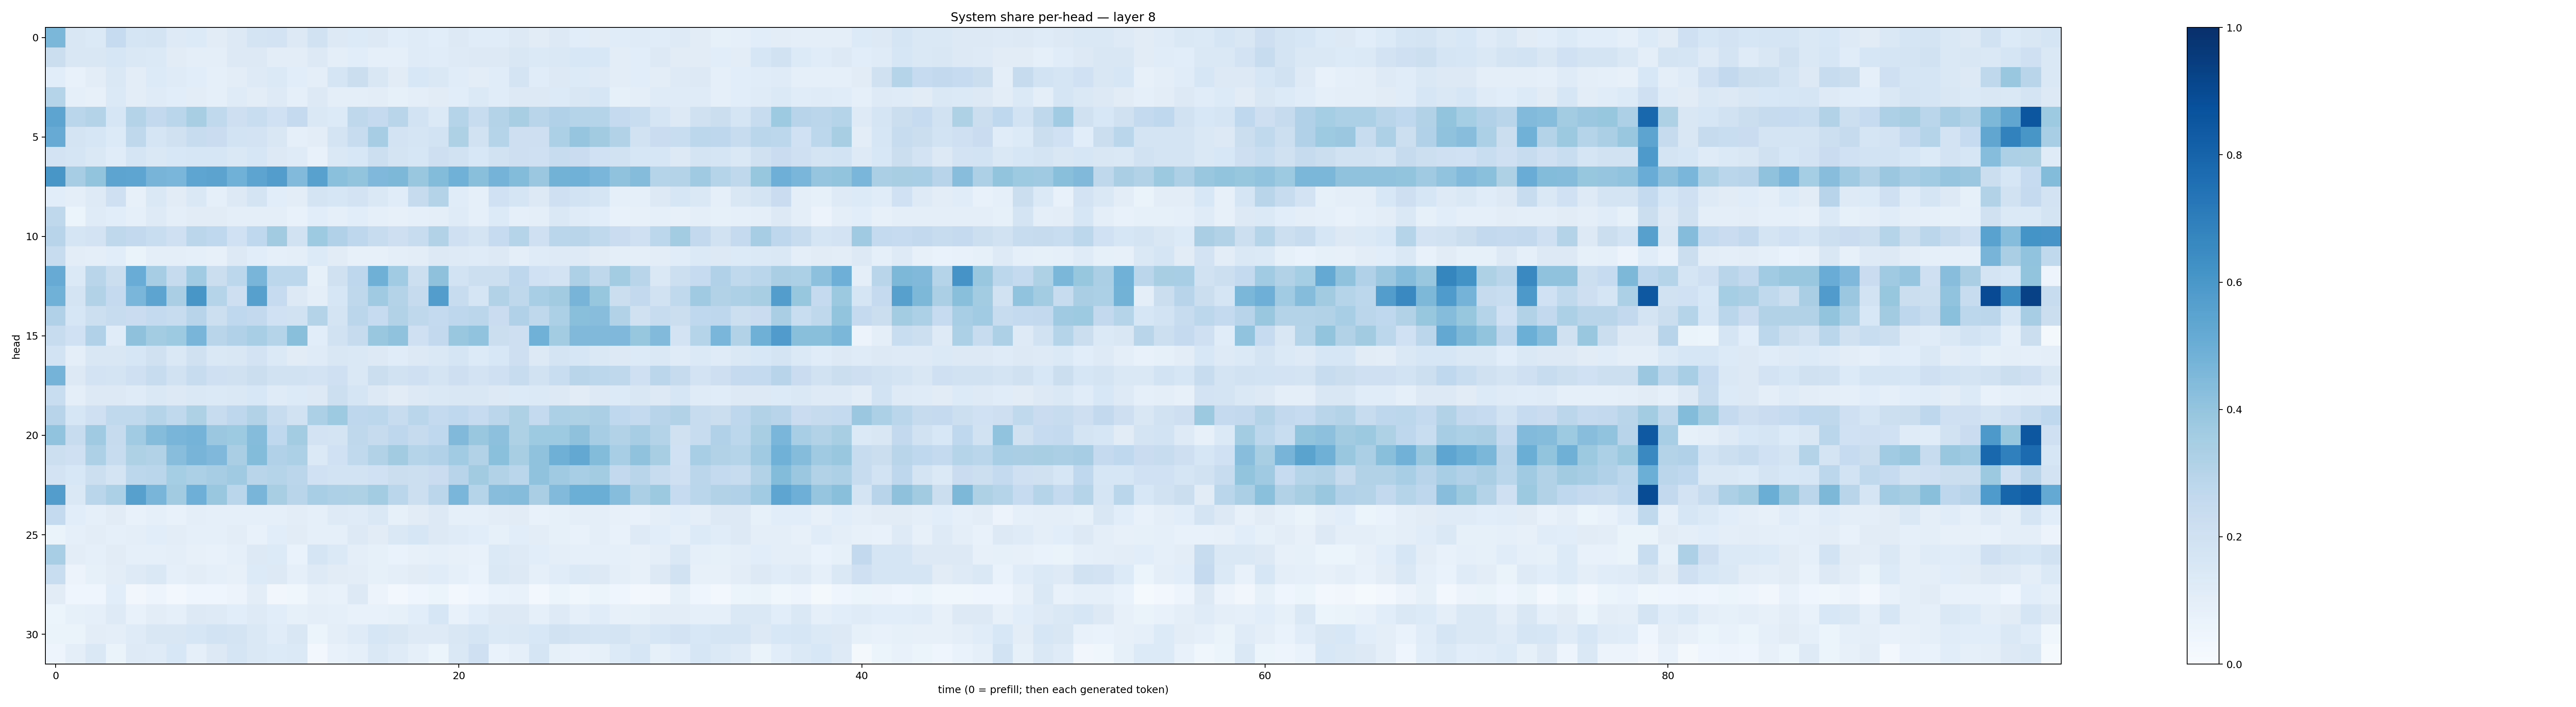

The data file committed next to this chart (first rows):
0.46008086, 0.15137072, 0.13823389, 0.2497645, 0.16767377, 0.17796999, 0.12372522, 0.13507086, 0.11301951, 0.12616034, 0.17353936, 0.18279663, 0.13206477, 0.19291803, 0.1280685, 0.13403921, 0.13077857, 0.10802058, 0.12064266, 0.1060285, 0.13137987, 0.11561988, 0.113954924, 0.12946418
0.2252, 0.1496, 0.1507, 0.1564, 0.1457, 0.1403, 0.112, 0.09821, 0.1007, 0.1274, 0.1255, 0.1049, 0.1051, 0.1277, 0.0984, 0.1079, 0.08775, 0.09176, 0.1187, 0.1149, 0.1232, 0.1281, 0.1308, 0.1495
0.1059, 0.07611, 0.1031, 0.1437, 0.1031, 0.1351, 0.1207, 0.1066, 0.08952, 0.103, 0.1219, 0.139, 0.1081, 0.09885, 0.1656, 0.2217, 0.1491, 0.1096, 0.1525, 0.1452, 0.1143, 0.1031, 0.1137, 0.1721
0.2985, 0.08873, 0.0801, 0.1369, 0.1046, 0.1187, 0.1089, 0.1035, 0.09193, 0.118, 0.104, 0.1242, 0.08634, 0.1301, 0.09884, 0.09376, 0.1028, 0.08593, 0.09494, 0.113, 0.1082, 0.1381, 0.1161, 0.13
0.5408, 0.2865, 0.3061, 0.1617, 0.3062, 0.2594, 0.286, 0.342, 0.2623, 0.2145, 0.2317, 0.2022, 0.2527, 0.1434, 0.1358, 0.2724, 0.2506, 0.2914, 0.1871, 0.1402, 0.3006, 0.2366, 0.3052, 0.3405
0.5101, 0.1753, 0.1634, 0.1347, 0.2728, 0.1716, 0.1981, 0.2372, 0.2302, 0.1853, 0.18, 0.1518, 0.08597, 0.105, 0.1793, 0.2349, 0.3478, 0.1816, 0.1691, 0.1837, 0.3207, 0.1905, 0.2986, 0.2147
0.1814, 0.1652, 0.1429, 0.1159, 0.1681, 0.1478, 0.1551, 0.1584, 0.1639, 0.1475, 0.1571, 0.1274, 0.1208, 0.07116, 0.1442, 0.153, 0.2171, 0.1794, 0.1586, 0.2116, 0.1899, 0.1538, 0.1905, 0.2129
0.6031, 0.3488, 0.3998, 0.5403, 0.5389, 0.4717, 0.4618, 0.5366, 0.5465, 0.4861, 0.5421, 0.5715, 0.4423, 0.5559, 0.4197, 0.4006, 0.4526, 0.4537, 0.3837, 0.4398, 0.4846, 0.4253, 0.476, 0.44
0.1081, 0.1011, 0.1241, 0.2059, 0.07952, 0.1478, 0.1109, 0.1422, 0.08858, 0.1313, 0.1784, 0.1065, 0.1016, 0.1755, 0.1608, 0.1813, 0.1425, 0.114, 0.2461, 0.305, 0.1143, 0.0871, 0.2012, 0.1669
0.2711, 0.0603, 0.1194, 0.1088, 0.08634, 0.1239, 0.09719, 0.1116, 0.1122, 0.09691, 0.09919, 0.09647, 0.07247, 0.106, 0.09365, 0.1087, 0.08923, 0.07871, 0.09311, 0.0989, 0.1197, 0.09347, 0.133, 0.08924
0.2948, 0.1701, 0.1801, 0.2701, 0.2606, 0.2318, 0.2053, 0.2846, 0.2659, 0.1998, 0.2664, 0.3596, 0.1936, 0.3737, 0.3167, 0.2744, 0.2389, 0.2123, 0.2379, 0.3144, 0.2092, 0.1767, 0.2495, 0.2974
0.2391, 0.1018, 0.09682, 0.1089, 0.0632, 0.0961, 0.09816, 0.0893, 0.08047, 0.1262, 0.1079, 0.08603, 0.09987, 0.133, 0.1103, 0.07922, 0.07901, 0.09516, 0.105, 0.1318, 0.1231, 0.1205, 0.1303, 0.09809
0.5107, 0.1384, 0.2927, 0.2199, 0.505, 0.3495, 0.2426, 0.3641, 0.2262, 0.2781, 0.4668, 0.2788, 0.2782, 0.08304, 0.1985, 0.2744, 0.4893, 0.365, 0.2167, 0.4126, 0.1866, 0.2178, 0.2175, 0.275
0.4854, 0.1734, 0.3087, 0.2501, 0.4615, 0.5396, 0.3395, 0.6024, 0.3022, 0.2116, 0.56, 0.2482, 0.1269, 0.09482, 0.1636, 0.2714, 0.3708, 0.3049, 0.2443, 0.5734, 0.2369, 0.1704, 0.3142, 0.2698
0.317, 0.159, 0.2173, 0.2388, 0.2279, 0.2553, 0.2363, 0.2933, 0.2173, 0.2688, 0.2591, 0.1997, 0.1881, 0.3073, 0.1779, 0.2821, 0.2481, 0.3139, 0.2714, 0.256, 0.2745, 0.2834, 0.2302, 0.3198
0.2391, 0.202, 0.319, 0.1146, 0.4123, 0.3563, 0.3728, 0.4662, 0.2898, 0.3192, 0.3454, 0.2979, 0.4235, 0.1071, 0.1944, 0.2455, 0.3877, 0.4085, 0.2105, 0.2614, 0.3902, 0.403, 0.2244, 0.2116
0.1838, 0.09587, 0.1503, 0.1512, 0.1637, 0.1965, 0.1452, 0.1989, 0.1447, 0.1485, 0.183, 0.1375, 0.1116, 0.1177, 0.1489, 0.1463, 0.1285, 0.1163, 0.1269, 0.1483, 0.1645, 0.1345, 0.1544, 0.214
0.474, 0.1262, 0.18, 0.1779, 0.2084, 0.2364, 0.1937, 0.2393, 0.2041, 0.1985, 0.2198, 0.1914, 0.1949, 0.1817, 0.209, 0.146, 0.2247, 0.1945, 0.2046, 0.1782, 0.2109, 0.1833, 0.2067, 0.2365
0.2327, 0.09841, 0.1316, 0.1293, 0.1198, 0.1466, 0.1291, 0.1427, 0.1395, 0.1416, 0.1557, 0.1186, 0.1353, 0.1268, 0.216, 0.167, 0.1323, 0.112, 0.1253, 0.1444, 0.152, 0.1503, 0.1265, 0.1352
0.2931, 0.1626, 0.2077, 0.2618, 0.2635, 0.2975, 0.2628, 0.3237, 0.2344, 0.2736, 0.3149, 0.2376, 0.1922, 0.3305, 0.3737, 0.2741, 0.2777, 0.2406, 0.2855, 0.2568, 0.266, 0.2498, 0.2847, 0.3223
0.4036, 0.2363, 0.3672, 0.2433, 0.3656, 0.4336, 0.4684, 0.4763, 0.3825, 0.3721, 0.4353, 0.2679, 0.3562, 0.1811, 0.1794, 0.2707, 0.2437, 0.2761, 0.2459, 0.2693, 0.4477, 0.3893, 0.4144, 0.3219
0.216, 0.2062, 0.3266, 0.2402, 0.3225, 0.3146, 0.426, 0.4725, 0.45, 0.3387, 0.4378, 0.3181, 0.3313, 0.1385, 0.2024, 0.2635, 0.3148, 0.3607, 0.2977, 0.3172, 0.3671, 0.3154, 0.4212, 0.3413
0.1831, 0.1558, 0.2187, 0.1742, 0.2781, 0.2878, 0.354, 0.3311, 0.3487, 0.3704, 0.2914, 0.3001, 0.2818, 0.2015, 0.1846, 0.1842, 0.2017, 0.2251, 0.2154, 0.2302, 0.2947, 0.3625, 0.3153, 0.2885
0.5739, 0.1408, 0.2882, 0.3308, 0.5599, 0.468, 0.3594, 0.4944, 0.3845, 0.2868, 0.4673, 0.3435, 0.2919, 0.3453, 0.3276, 0.3212, 0.359, 0.2855, 0.2154, 0.2846, 0.4637, 0.3022, 0.4296, 0.4344
0.2554, 0.1071, 0.08978, 0.1125, 0.07084, 0.09358, 0.0748, 0.09446, 0.08788, 0.08936, 0.08734, 0.09191, 0.1024, 0.0895, 0.1247, 0.1193, 0.1428, 0.08444, 0.1127, 0.1312, 0.08757, 0.09247, 0.1031, 0.1127
0.06576, 0.09203, 0.1042, 0.08653, 0.09871, 0.1072, 0.1044, 0.09288, 0.09221, 0.1054, 0.07753, 0.1079, 0.1104, 0.08622, 0.09318, 0.1254, 0.1095, 0.1455, 0.1565, 0.1285, 0.1184, 0.1067, 0.08338, 0.1074
0.3446, 0.1019, 0.09357, 0.1121, 0.08848, 0.08998, 0.09952, 0.08061, 0.07129, 0.08855, 0.1276, 0.1336, 0.0688, 0.1665, 0.1371, 0.09918, 0.08211, 0.06977, 0.08033, 0.09126, 0.07894, 0.07319, 0.1371, 0.1247
0.2328, 0.05798, 0.08456, 0.1035, 0.1235, 0.1413, 0.087, 0.1028, 0.09348, 0.08006, 0.1334, 0.1295, 0.08651, 0.1242, 0.1125, 0.102, 0.08315, 0.09932, 0.1115, 0.1145, 0.0871, 0.06675, 0.1455, 0.1255
0.113, 0.04231, 0.0462, 0.1068, 0.03341, 0.04998, 0.02892, 0.03906, 0.04672, 0.05629, 0.1033, 0.03136, 0.03631, 0.07983, 0.07767, 0.1323, 0.05721, 0.02955, 0.04172, 0.062, 0.02681, 0.04097, 0.07014, 0.07757
0.05161, 0.08346, 0.08854, 0.1229, 0.07129, 0.1024, 0.08822, 0.1256, 0.124, 0.1079, 0.1242, 0.1057, 0.08439, 0.09407, 0.09133, 0.07685, 0.07583, 0.08453, 0.1074, 0.1589, 0.07443, 0.1063, 0.132, 0.1328
0.06503, 0.06595, 0.1038, 0.09988, 0.1203, 0.151, 0.1491, 0.1632, 0.1846, 0.175, 0.142, 0.1165, 0.1519, 0.06153, 0.09524, 0.119, 0.1574, 0.1495, 0.1238, 0.1216, 0.1489, 0.1693, 0.1383, 0.1451
0.04872, 0.09781, 0.1464, 0.06429, 0.1224, 0.1209, 0.1541, 0.08821, 0.1274, 0.167, 0.1449, 0.1349, 0.1396, 0.02683, 0.07327, 0.09017, 0.1484, 0.1179, 0.09174, 0.06116, 0.1414, 0.2103, 0.06746, 0.08708
